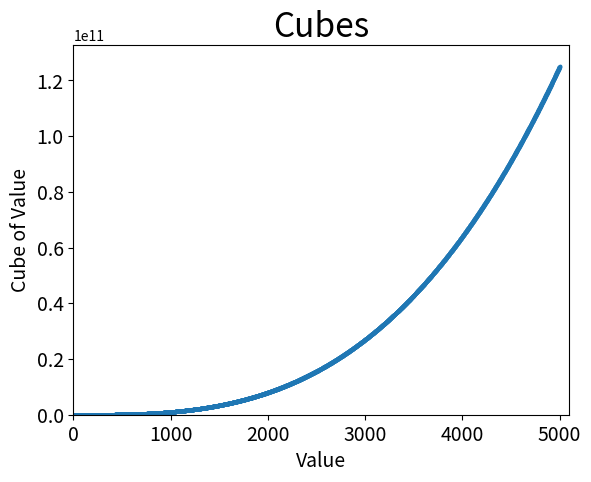

Here is the Python script that generated this plot:
import matplotlib.pyplot as plt

x_values = range(1,5001)
y_values = [x**3 for x in x_values]

fig, ax = plt.subplots()

ax.scatter(x_values, y_values, s = 3)

ax.set_title("Cubes", fontsize = 24)
ax.set_xlabel("Value", fontsize = 14)
ax.set_ylabel("Cube of Value", fontsize = 14)

ax.tick_params(axis='both', labelsize = 14)
ax.axis([0, 5100, 0, 5100**3])
plt.show()  